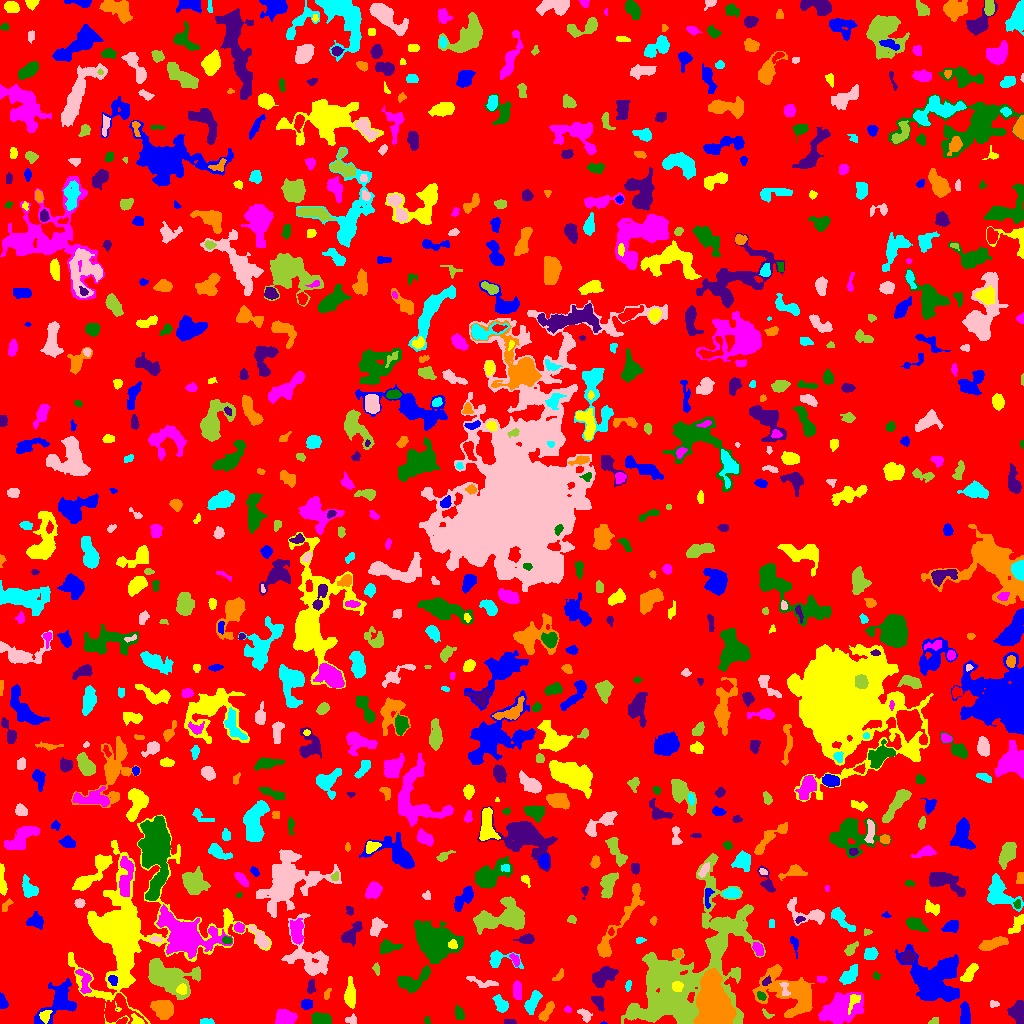

Data behind this chart, as committed beside it:
ID, X, Y, A, B, theta, total_flux, mu_max, mu_median, mu_mean, R_fwhm, R_e, R10, R90, x_start, x_end, y_start, y_end, area, greylevel
0, 506.1, 513.2, 296.2, 293.6, 0.9185, 774197, 10.0, 1.0, 1.008, 27.72, 216.9, 80.65, 355.2, 0, 1023, 0, 1023, 767718, 1.008
1, 603.5, 0.2857, 1.402, 0.4518, 0.0, 14.0, 2.0, 1.0, 0.875, 1.784, 0.9772, 0.0, 1.596, 600, 607, 0, 2, 16, 4.875
2, 44.85, 7.665, 2.867, 2.488, 1.152, 310.0, 6.0, 2.0, 2.627, 4.146, 3.192, 1.262, 5.14, 39, 52, 0, 13, 118, 8.627
3, 839.8, 13.81, 10.9, 6.26, 0.3836, 2687, 10.0, 3.0, 2.976, 7.59, 8.5, 3.09, 13.96, 818, 863, 0, 31, 903, 5.976
4, 427.1, 2.865, 2.165, 1.135, -1.553, 74.0, 4.0, 2.0, 1.682, 2.764, 1.871, 0.5642, 3.038, 424, 430, 0, 7, 44, 7.682
5, 509.3, 1.241, 3.039, 1.135, -0.02785, 133.0, 6.0, 2.0, 2.145, 2.764, 2.257, 0.7979, 3.523, 504, 516, 0, 4, 62, 5.145
6, 546.4, 11.8, 5.328, 1.881, 1.008, 427.0, 7.0, 2.0, 2.385, 3.909, 3.785, 1.382, 5.997, 538, 554, 2, 22, 179, 5.385
7, 206.9, 1.385, 3.302, 1.236, -0.002266, 231.0, 8.0, 3.0, 2.962, 3.09, 2.459, 0.9772, 3.909, 200, 214, 0, 5, 78, 5.962
8, 351.9, 3.633, 2.564, 2.158, 0.0441, 150.0, 4.0, 1.0, 1.685, 3.742, 2.459, 0.9772, 3.989, 345, 356, 0, 10, 89, 5.685
9, 933.6, 1.36, 1.414, 1.087, 0.7854, 25.0, 2.0, 0.0, 0.4098, 2.459, 1.382, 0.5642, 2.257, 928, 938, 0, 6, 61, 4.41
10, 231.2, 16.94, 4.134, 2.539, 1.309, 1044, 17.0, 5.0, 5.583, 3.7, 3.827, 1.382, 6.433, 223, 238, 6, 25, 187, 10.58
11, 965, 9.019, 5.631, 2.096, -1.495, 528.0, 5.0, 2.0, 2.502, 5.557, 4.334, 1.784, 6.723, 960, 970, 0, 22, 211, 5.502
12, 137.1, 2.831, 3.393, 2.175, -0.5859, 301.0, 7.0, 3.0, 3.071, 3.241, 2.985, 1.128, 4.787, 131, 144, 0, 10, 98, 9.071
13, 285.5, 5.716, 4.901, 3.438, 0.137, 1118, 9.0, 4.0, 4.007, 6.531, 5.262, 2.034, 7.858, 275, 297, 0, 14, 279, 7.007
14, 320.2, 4.379, 4.953, 2.971, -0.07646, 945.0, 8.0, 4.0, 4.395, 6.887, 4.787, 1.954, 7.269, 311, 331, 0, 11, 215, 6.395
15, 598.5, 21.16, 3.574, 2.163, -0.8893, 234.0, 5.0, 1.0, 1.614, 3.29, 3.29, 1.128, 5.441, 591, 604, 12, 27, 145, 4.614
16, 713.4, 18.66, 13.7, 7.744, -1.415, 25654, 38.0, 16.0, 16.12, 14.33, 12.36, 4.918, 19.04, 693, 736, 0, 55, 1591, 22.12
17, 500.9, 19.11, 4.481, 2.666, -0.9075, 580.0, 7.0, 3.0, 3.085, 4.618, 4.297, 1.693, 6.817, 492, 508, 11, 29, 188, 5.085
18, 585.1, 8.71, 3.568, 2.051, -0.7554, 214.0, 5.0, 2.0, 1.698, 3.385, 3.141, 1.128, 4.983, 577, 592, 1, 15, 126, 4.698
19, 767.5, 8.984, 3.381, 1.604, -0.4394, 62.0, 2.0, 1.0, 0.9841, 3.949, 2.326, 0.9772, 3.656, 762, 774, 5, 15, 63, 3.984
20, 115.5, 12.53, 8.139, 6.258, -0.01182, 1797, 11.0, 2.0, 3.279, 5.412, 6.206, 2.257, 11.08, 104, 147, 0, 30, 548, 7.279
21, 306.4, 19.22, 2.967, 2.548, 0.09028, 486.0, 7.0, 4.0, 4.263, 4.918, 3.656, 1.382, 5.441, 301, 312, 14, 24, 114, 5.263
22, 853.9, 23.8, 4.937, 2.185, 1.069, 151.0, 3.0, 1.0, 1.11, 3.7, 2.985, 1.262, 4.82, 848, 860, 9, 29, 136, 9.11
23, 567.5, 13.92, 1.822, 1.358, -0.3359, 90.0, 5.0, 2.0, 1.957, 2.257, 1.954, 0.5642, 3.192, 564, 571, 11, 18, 46, 4.957
24, 459.2, 10.91, 3.197, 1.981, -1.199, 170.0, 3.0, 1.0, 1.441, 3.827, 2.985, 1.262, 4.918, 455, 464, 4, 19, 118, 4.441
25, 1018, 12.38, 4.757, 3.473, 1.426, 588.0, 6.0, 2.0, 2.085, 5.614, 4.687, 1.693, 8.038, 1007, 1023, 0, 23, 282, 5.085
26, 162.9, 15.3, 4.598, 3.752, -0.4019, 2951, 26.0, 6.0, 8.085, 5.262, 5.078, 1.954, 8.686, 150, 173, 4, 23, 365, 11.08
27, 531.8, 19.76, 5.537, 2.333, 1.165, 657.0, 8.0, 2.0, 2.704, 4.853, 4.184, 1.596, 6.91, 524, 542, 9, 33, 243, 5.704
28, 993.6, 19.5, 2.272, 1.648, 0.0, 86.0, 3.0, 1.0, 1.41, 2.646, 2.326, 0.7979, 3.868, 990, 999, 16, 23, 61, 5.41
29, 682, 42.26, 40.02, 20.37, 0.9527, 33526, 47.0, 4.0, 6.251, 6.308, 19.49, 5.528, 35.73, 621, 765, 0, 170, 5363, 7.251
30, 890, 24.58, 9.217, 5.965, -1.37, 2147, 9.0, 3.0, 3.219, 7.695, 7.291, 2.821, 11.69, 880, 912, 5, 41, 667, 7.219
31, 2.256, 21.63, 3.38, 1.717, -1.318, 360.0, 8.0, 3.0, 3.364, 3.909, 2.932, 1.128, 4.618, 0, 8, 15, 31, 107, 6.364
32, 181.6, 34.06, 2.526, 2.331, 0.5975, 282.0, 7.0, 2.0, 2.848, 3.09, 2.932, 1.128, 4.787, 176, 186, 29, 40, 99, 9.848
33, 516.9, 33.26, 5.17, 1.97, -1.496, 361.0, 6.0, 2.0, 2.27, 4.72, 3.989, 1.493, 6.103, 513, 521, 24, 43, 159, 5.27
34, 761.1, 27.29, 2.501, 1.774, -0.6685, 192.0, 5.0, 3.0, 2.63, 3.523, 2.706, 0.9772, 4.107, 757, 766, 23, 32, 73, 8.63
35, 310.9, 36.44, 3.696, 1.913, 1.484, 326.0, 6.0, 3.0, 3.165, 4.687, 3.29, 1.262, 5.14, 307, 316, 30, 44, 103, 5.165
36, 326.6, 28.77, 3.077, 1.024, 1.354, 53.0, 2.0, 1.0, 0.8154, 3.385, 2.034, 0.7979, 3.09, 324, 331, 24, 35, 65, 3.815
37, 628.1, 37.84, 2.815, 1.441, 1.424, 131.0, 5.0, 2.0, 2.148, 2.326, 2.585, 0.9772, 3.868, 625, 631, 32, 43, 61, 5.148
38, 784.7, 34.71, 4.357, 1.955, -1.389, 167.0, 4.0, 2.0, 1.704, 4.146, 3.141, 1.128, 4.886, 779, 790, 28, 41, 98, 9.704
39, 167.3, 46.09, 11.6, 6.603, -0.367, 5470, 16.0, 4.0, 5.107, 9.15, 9.15, 3.432, 15.51, 148, 200, 24, 65, 1071, 7.107
40, 250.1, 23.3, 13.28, 12.29, 0.7177, 5291, 11.0, 3.0, 3.46, 8.215, 12.02, 4.297, 19.31, 219, 272, 0, 50, 1529, 5.46
41, 59.76, 21.1, 11.01, 6.879, 0.8657, 2728, 11.0, 3.0, 3.886, 7.092, 7.569, 2.877, 12.77, 34, 76, 0, 45, 702, 5.886
42, 677, 37.09, 2.75, 2.55, -0.7562, 316.0, 5.0, 3.0, 2.926, 4.853, 3.432, 1.382, 5.14, 672, 683, 32, 42, 108, 20.93
43, 84.58, 41.5, 7.188, 3.193, -1.342, 478.0, 5.0, 2.0, 2.234, 4.583, 4.687, 1.693, 7.247, 75, 91, 30, 54, 214, 6.234
44, 413.5, 43.19, 10.16, 4.373, 0.4534, 1458, 8.0, 3.0, 3.463, 7.999, 6.58, 2.585, 10.16, 397, 430, 31, 58, 421, 6.463
45, 766.0, 41.51, 2.447, 1.495, 0.7251, 154.0, 6.0, 2.0, 2.265, 2.985, 2.326, 0.7979, 3.7, 762, 771, 38, 48, 68, 10.26
46, 790.8, 30.76, 16.63, 9.05, -0.4547, 5302, 15.0, 4.0, 4.047, 6.18, 10.7, 3.568, 17.56, 752, 814, 6, 59, 1310, 6.047
47, 848.3, 47.18, 5.435, 2.897, 0.7727, 904.0, 10.0, 3.0, 3.705, 4.72, 4.754, 1.784, 7.736, 839, 857, 39, 59, 244, 5.705
48, 484.6, 41.12, 8.612, 1.775, -0.213, 282.0, 8.0, 1.0, 1.584, 2.394, 3.141, 0.9772, 5.726, 466, 498, 36, 47, 178, 4.584
49, 660.4, 49.89, 4.275, 2.706, 0.4018, 667.0, 7.0, 3.0, 3.79, 5.202, 4.184, 1.693, 6.58, 652, 669, 41, 56, 176, 13.79
50, 9.907, 66.2, 7.632, 3.848, 1.275, 921.0, 6.0, 2.0, 2.693, 7.114, 5.89, 2.326, 9.236, 0, 18, 46, 78, 342, 4.693
51, 112.9, 43.52, 2.416, 2.029, -1.21, 242.0, 5.0, 3.0, 2.782, 3.909, 2.821, 1.128, 4.334, 108, 117, 38, 48, 87, 9.782
52, 350.8, 27.94, 6.27, 2.254, -1.544, 573.0, 6.0, 2.0, 2.13, 5.441, 4.37, 1.693, 7.399, 344, 355, 15, 47, 269, 5.13
53, 821, 44.34, 2.148, 1.526, 0.01809, 96.0, 3.0, 1.0, 1.477, 3.192, 2.326, 0.9772, 3.656, 817, 827, 41, 47, 65, 5.477
54, 876.5, 47.32, 2.155, 1.672, -0.8597, 72.0, 3.0, 1.0, 1.412, 2.394, 2.185, 0.7979, 3.613, 873, 881, 44, 52, 51, 4.412
55, 601.7, 45.88, 6.003, 3.575, 0.5897, 1422, 12.0, 3.0, 3.896, 5.47, 5.323, 2.034, 8.867, 592, 618, 36, 57, 365, 8.896
56, 558.5, 47.58, 4.41, 1.746, 0.9138, 59.0, 1.0, 1.0, 0.686, 4.334, 3.038, 1.262, 4.107, 552, 563, 43, 55, 86, 3.686
57, 499.2, 64.54, 8.349, 4.345, -0.1655, 660.0, 6.0, 2.0, 2.661, 6.024, 4.787, 1.784, 7.653, 489, 523, 55, 73, 248, 4.661
58, 308.3, 66.7, 15.94, 9.072, -1.04, 2156, 6.0, 2.0, 2.525, 10.65, 9.407, 3.568, 14.61, 281, 328, 48, 110, 854, 4.525
59, 376.3, 54.51, 3.175, 1.278, -1.445, 53.0, 2.0, 1.0, 0.7571, 3.909, 2.585, 0.7979, 3.656, 372, 379, 48, 61, 70, 3.757
... 824 more rows
